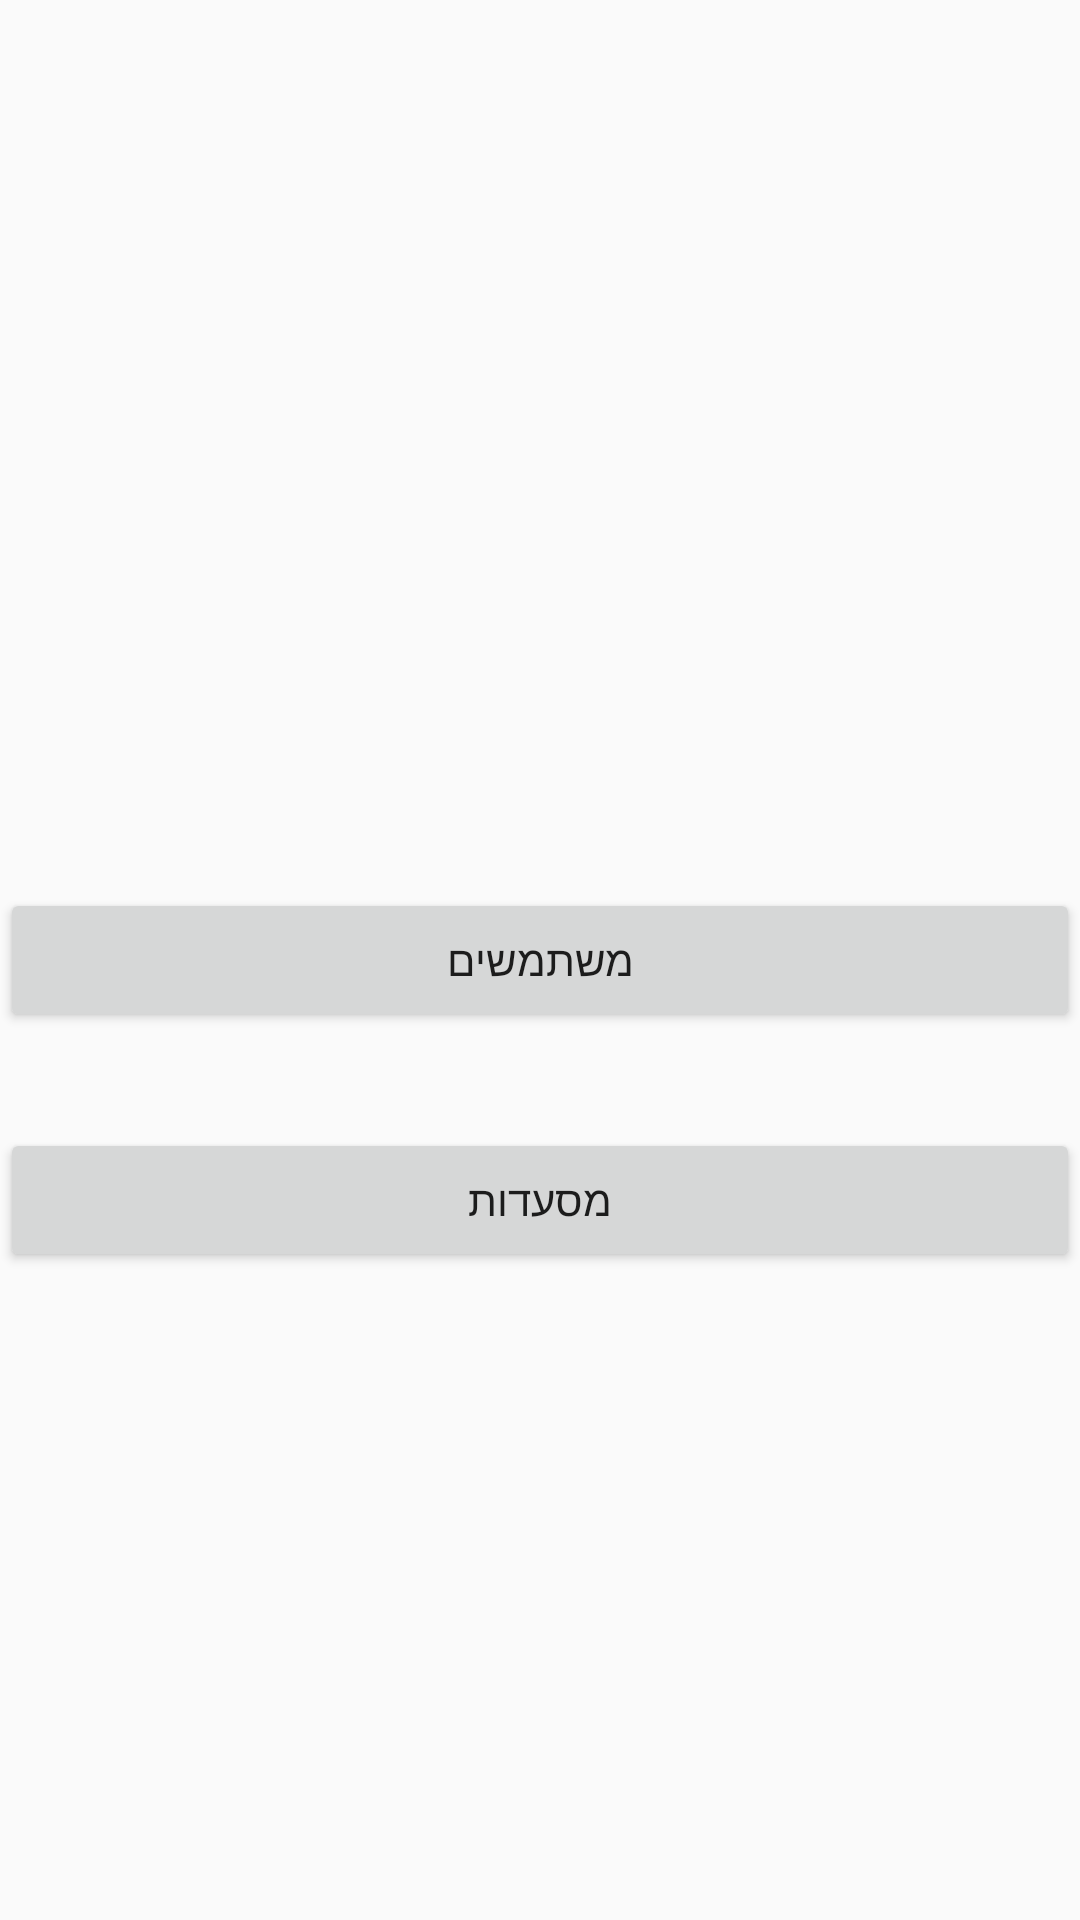

This screen was rendered from an Android layout file. Write that file and the resources it references.
<!-- AndroidManifest.xml: application theme Theme.NishnushimAdmin -->
<!-- res/layout/activity_chooser.xml -->
<?xml version="1.0" encoding="utf-8"?>
<androidx.constraintlayout.widget.ConstraintLayout xmlns:android="http://schemas.android.com/apk/res/android"
    xmlns:app="http://schemas.android.com/apk/res-auto"
    xmlns:tools="http://schemas.android.com/tools"
    android:layout_width="match_parent"
    android:layout_height="match_parent"
    tools:context=".ChooserActivity">


    <Button
        android:id="@+id/users_btn_chooser_activity"
        android:layout_width="match_parent"
        android:layout_height="wrap_content"
        android:text="משתמשים"
        app:layout_constraintBottom_toBottomOf="parent"
        app:layout_constraintTop_toTopOf="parent" />


    <Button
        android:id="@+id/restaurants_btn_chooser_activity"
        android:layout_width="match_parent"
        android:layout_height="wrap_content"
        android:text="מסעדות"
        app:layout_constraintTop_toBottomOf="@+id/users_btn_chooser_activity"
        android:layout_marginTop="32dp"/>




</androidx.constraintlayout.widget.ConstraintLayout>
<!-- resources referenced by this layout -->
<resources>
  <style name="Theme.NishnushimAdmin" parent="Theme.AppCompat.Light.NoActionBar">
          
          <item name="colorPrimary">@color/purple_500</item>
          <item name="colorPrimaryVariant">@color/purple_700</item>
          <item name="colorOnPrimary">@color/white</item>
          
          <item name="colorSecondary">@color/teal_200</item>
          <item name="colorSecondaryVariant">@color/teal_700</item>
          <item name="colorOnSecondary">@color/black</item>
          
          <item name="android:statusBarColor" tools:targetApi="l">?attr/colorPrimaryVariant</item>
          
      </style>
  <color name="purple_500">#FF6200EE</color>
  <color name="purple_700">#FF3700B3</color>
  <color name="white">#FFFFFFFF</color>
  <color name="teal_200">#FF03DAC5</color>
  <color name="teal_700">#FF018786</color>
  <color name="black">#FF000000</color>
</resources>
